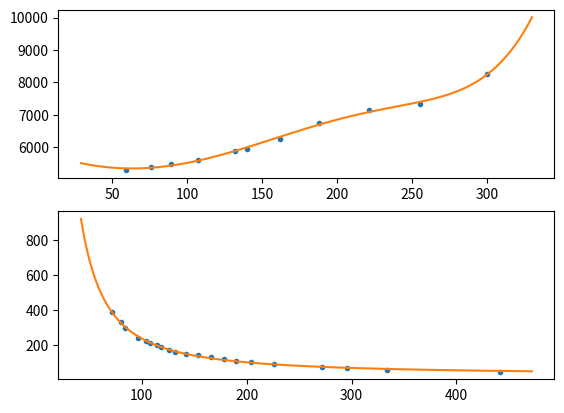

Write the Python code that produced this figure.
import numpy as np
import scipy.optimize
import scipy.interpolate

inverse = lambda x, a, b: a + b / x


def function_fit(func, X, Y):
    constants, _ = scipy.optimize.curve_fit(func, np.array(X), np.array(Y))
    f = lambda x: func(x, *constants)

    delta = 0
    for _x, _y in zip(X, Y):
        d = (f(_x) - _y)
        delta += abs(d)

    print(", ".join(str(c) for c in constants), "average delta:", delta / len(X), '\n')
    return f


def interpolate(X, Y, kind='slinear', backup=inverse):
    interpolate = scipy.interpolate.interp1d(X, Y, kind=kind)

    if backup:
        constants, _ = scipy.optimize.curve_fit(backup, np.array(X), np.array(Y))
        approximate = lambda x: backup(x, *constants)

        def dual(x):
            try:
                return interpolate(x)
            except:
                return approximate(x)

        return dual
    return interpolate


inv = lambda x, a, b, c: a / x + b / x ** 4 + c

# distance
Y = list(range(40, 360, 20))

# vertical pos 
Xa = [
    227,  # 40
    150,
    121,
    98,  # 100
    80.5,
    68.5,
    60.5,
    53.2,
    47.0,  # 200
    43,
    39,
    35.5,
    32.5,
    29.2,  # 300
    27.0,
    25.2,
]

# height values
Xb = [
    211,  # 40
    160,
    121,
    100,  # 100
    84.5,
    73.0,
    64,
    57.3,
    51.9,  # 200
    47.7,
    44.0,
    41,
    37.5,
    35.5,  # 300
    33,
    30.5,
]

# function that takes vertical pos and gives distance
# vertical_to_dist = function_fit(inv, Xa, Y)
# height_to_dist = function_fit(inv, Xb, Y)

goal_distance = [
    (420, 50),
    (178, 100),
    (112, 150),
    (80, 200),
    (62, 250),
    (50, 300),
    (42, 350),
]

goal_distance = [
    (442, 47),
    (334, 59),
    (296, 67),
    (272, 76),
    (226, 89),
    (204, 100),
    (190, 107),
    (178, 120),
    (166, 130),
    (154, 140),
    (142, 150),
    (132, 162),
    (126, 170),
    (118, 188),
    (114, 200),
    (108, 210),  #
    (104, 221),
    (96, 241),
    # (90, 257),
    (84, 300),
    (80, 330),
    (72, 390),
]

gX = [e[0] for e in goal_distance]
gY = [e[1] for e in goal_distance]
ginv = lambda x, a, b, c: a / x + b / x ** 2 + c
# ginv = lambda x, a, b, c, d: ((b + (800 - x)) * (d + (800 - x))) / (c * (b + (800 - x)) + a * (d + (800 - x)))
print("goal_to_dist")
goal_to_dist = function_fit(ginv, gX, gY)
for k, v in goal_distance:
    calc = round(goal_to_dist(k))
    print([k], v, calc, [v - calc])

# 20 deg tuesday, low voltage
pwm_distance = [
    (56, 1),
    (57, 50),
    (58, 90),
    (59, 110),
    (60, 140),
    (61, 160),
    (62, 170),
    (63, 180),
    (64, 200),
    (65, 210),
    (66, 220),
    (67, 230),
    (69, 240),
    (70, 250),
    (71, 260),
    (72, 270),
    (73, 280),
    (78, 290),
    (82, 310),
    (90, 360),
]

# 12.5 deg, ~13,1v
pwm_distance = [
    # (50, 1),
    (50, 50),
    (51, 50),
    (52, 50),
    (53, 100),
    (54, 100),
    (57, 150),
    (58, 150),
    (62, 200),
    (63, 200),
    (67, 250),
    (68, 250),
    (76, 300),
    (77, 300),
    (78, 300),
]
# throw_function = lambda x, a, b: a * (b + x / 100) ** 2 + 50

# # 12.5 deg, ~13,1v
# pwm_distance = [
#     (56, 20),
#     (57, 50),
#     (57, 50),
#     (58, 100),
#     (59, 100),
#     (61, 150),
#     (62, 150),
#     (64, 200),
#     (65, 200),
#     (66, 200),
#     (71, 250),
#     (72, 250),
#     (73, 250),
#     (77, 300),
#     (78, 300),
#     (79, 300),
# ]

# distance
# X = [dist for pwm, dist in pwm_distance]
# # pwm
# Y = [pwm for pwm, dist in pwm_distance]
#
# throw_function = lambda x, a, b, c: a * (b + x / 100) ** 2 + 50 + c
# dist_to_pwm = function_fit(
#     throw_function,
#     X,
#     Y,
# )
#
# dist_to_pwm_interpolated = interpolate(
#     X,
#     Y,
#     backup=throw_function,
# )

rpm_distance = [
    (5550, 60),
    (5600, 70),
    (5650, 80),
    (5750, 90),
    (5850, 100),
    (6000, 110),
    (6100, 120),
    (6300, 130),
    (6450, 140),
    (7350, 175),
    (7600, 190),
    (8750, 255),
    (9050, 280),
]

rpm_distance = [
    # (5550, 40),
    (5550, 59),
    (5680, 76),
    (5850, 89),
    # (6250, 132),
    (6675, 162),
    (7100, 221),
    # (7950, 241),
    (9050, 330),
]

rpm_distance = [
    (5300, 59),
    (5400, 76),
    (5500, 89),
    (5600, 107),
    (5900, 132),
    (5950, 140),
    (6250, 162),
    (6750, 188),
    (7150, 221),
    (7350, 255),
    (8250, 300),
]

# distance
X = [dist for rpm, dist in rpm_distance]
# rpm
Y = [rpm for rpm, dist in rpm_distance]

rpm_throw_function = lambda x, a, b, c, d, e: a * x + b * x ** 2 + d * x ** 5 + e * x ** 7 + c
print("DIST to RPM")
dist_to_rpm = function_fit(
    rpm_throw_function,
    X,
    Y,
)

for v, k in rpm_distance:
    calc = round(dist_to_rpm(k))
    print([k], v, calc, [v - calc])

if __name__ == '__main__':
    import matplotlib.pyplot as plt

    full_plot, axarr = plt.subplots(2, 1)

    xp = np.linspace(round(min(X) - 30), round(max(X) + 30), 300)
    axarr[0].plot(X, Y, '.', )
    axarr[0].plot(xp, dist_to_rpm(xp), '-')

    xp = np.linspace(round(min(gX) - 30), round(max(gX) + 30), 300)
    axarr[1].plot(gX, gY, '.', )
    axarr[1].plot(xp, goal_to_dist(xp), '-')

    plt.show()

    # xp = np.linspace(round(min(gX) - 30), round(max(gX) + 30), 300)
    # plt.plot(gX, gY, '.', )
    # plt.plot(xp, goal_to_dist(xp), '-')
    # plt.show()

    exit()

    # old examples

    Y = list(range(30, 331, 5))
    X = [
        317, 279, 248, 224, 203, 185, 172, 160, 150, 141, 133, 125, 118,
        112.5, 107, 102, 98.5, 94, 90.3, 87.1, 83.2, 80, 77.9, 75, 72.3,
        70.3, 68, 65.9, 64.4, 62.3, 60.5, 59.5, 58.1, 56, 54.9, 53.8, 52.4,
        51, 49.6, 48.2, 47.8, 46.1,
        45.3, 44.4,  # 240
        43.5, 42.7,
        42., 41.3,
        40.75, 40.17,
        39.3, 38.8,
        38.2, 37.5,
        37.1, 36.1,
        35.4, 35.1,
        34.5, 34,
        33.4,
    ]

    f = function_fit(inverse, X, Y)

    plt.plot(X, Y, '.', )
    xp = np.linspace(round(X[0]), round(X[-1]), 300)
    plt.plot(xp, f(xp), '-')
    plt.show()

    X = list(range(40, 331, 10))
    Y = [
        77, 77, 77, 77.5, 78.5, 78.9, 79, 79, 79.5, 79.5, 81, 82, 82, 82, 83, 83,
        83.5, 84.7, 86, 86.3, 87.7, 88.5, 89, 90.5,
        91.5,  # 280
        96.5,
        99.5,  # 300
        100,
        102.5,
        106,
    ]

    f = interpolate(X, Y, backup=None)

    plt.plot(X, Y, '.', )
    xp = np.linspace(round(X[0]), round(X[-1]), 300)
    plt.plot(xp, f(xp), '-')
    plt.show()

    inv = lambda x, a, b, c: b / x ** 4 + c

    Y = list(range(40, 360, 20))
    Xa = [
        227,  # 40
        150,
        121,
        98,  # 100
        80.5,
        68.5,
        60.5,
        53.2,
        47.0,  # 200
        43,
        39,
        35.5,
        32.5,
        29.2,  # 300
        27.0,
        25.2,
    ]

    Xb = [
        211,  # 40
        160,
        121,
        100,  # 100
        84.5,
        73.0,
        64,
        57.3,
        51.9,  # 200
        47.7,
        44.0,
        41,
        37.5,
        35.5,  # 300
        33,
        30.5,
    ]

    fa = function_fit(inv, Xa, Y)
    fb = function_fit(inv, Xb, Y)
    # fc = lambda x: (fa(x) + fb(x)) / 2

    xp = np.linspace(round(Xa[0]) - 20, round(Xa[-1]) + 20, 300)

    # for xa, xb in zip(Xa, Xb):
    #     ya, yb = 

    Ya = [fa(x) for x in Xa]
    Yb = [fb(x) for x in Xb]
    Yc = [(fa(xa) + fb(xb)) / 2 for xa, xb in zip(Xa, Xb)]

    print(sum(abs(y1 - y2) for y1, y2 in zip(Y, Yc)) / len(Y))

    plt.plot(Y, '-')
    plt.plot(Ya, '-')
    plt.plot(Yb, '-')
    plt.plot(Yc, '.')
    plt.show()
